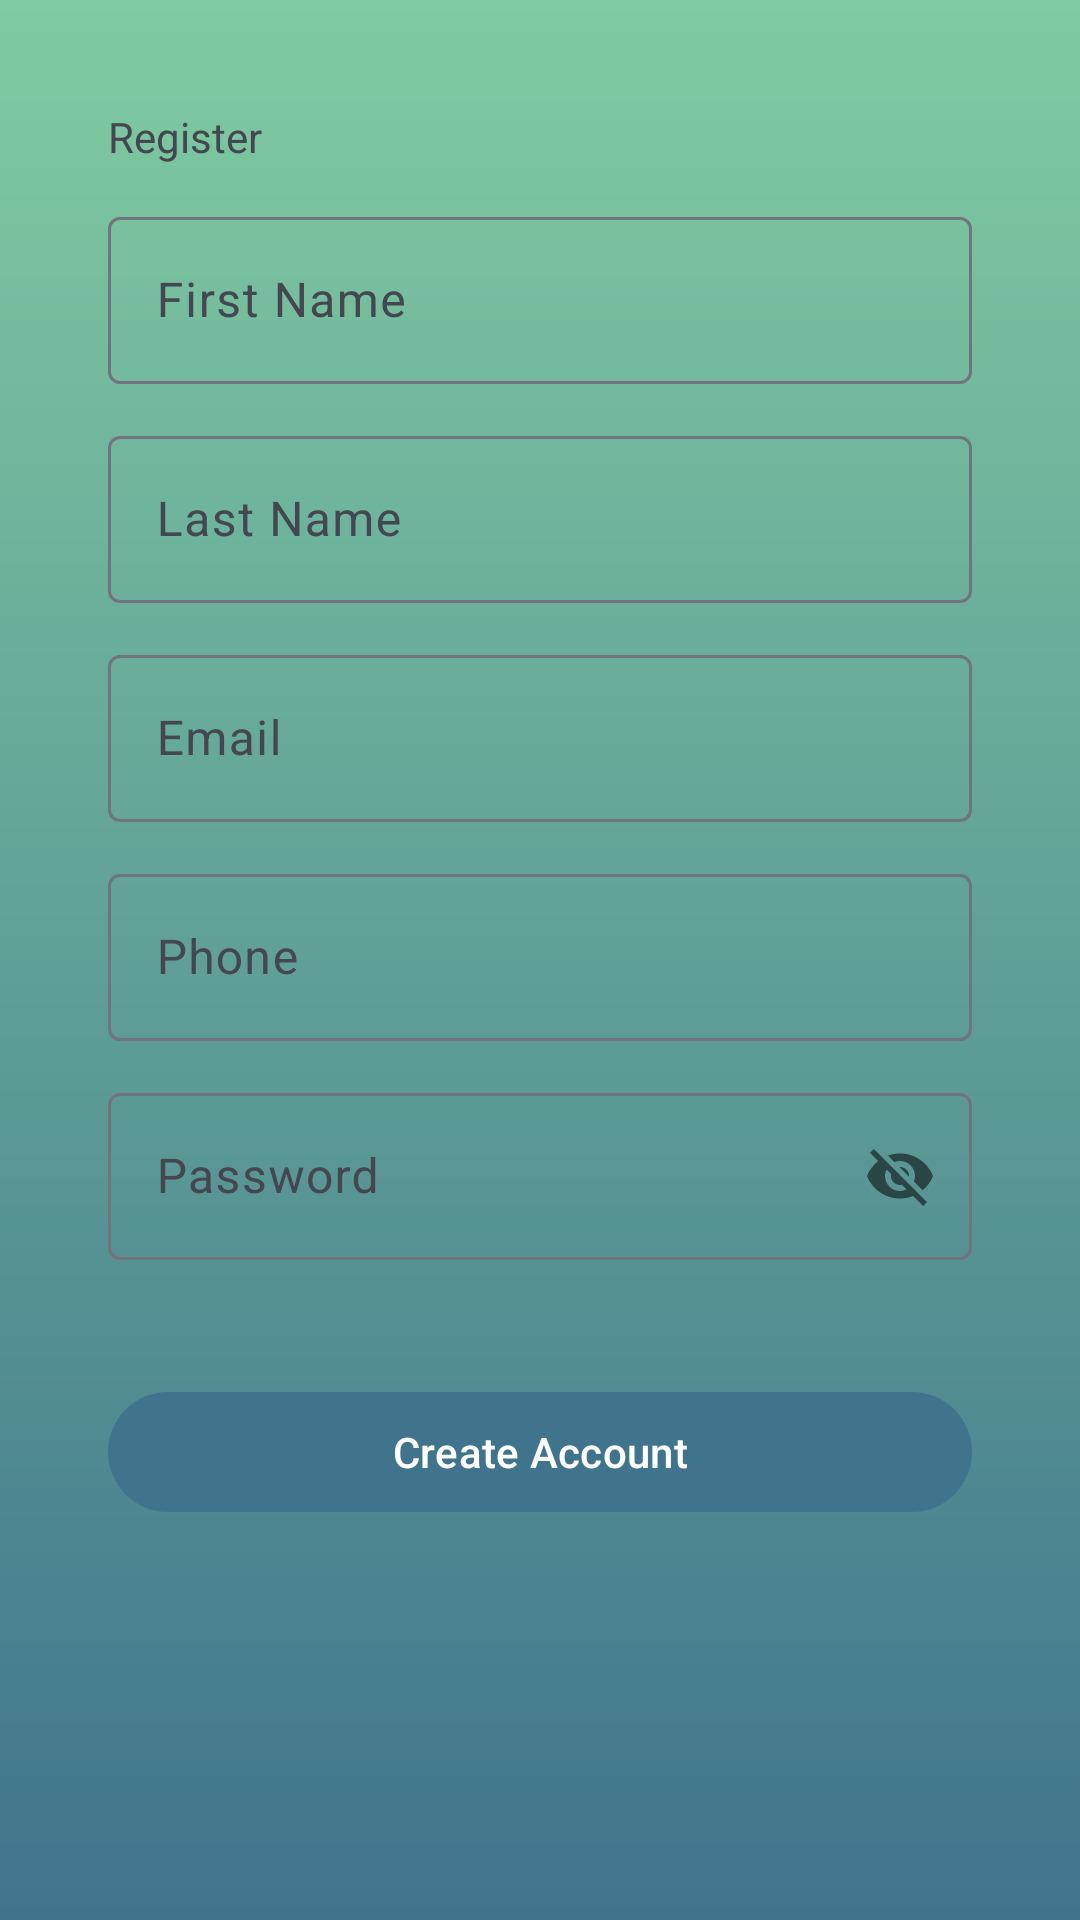

Layout XML and referenced resources for this Android screen:
<!-- AndroidManifest.xml: application theme Theme.PeaceTravel -->
<!-- res/layout/activity_register.xml -->
<?xml version="1.0" encoding="utf-8"?>
<ScrollView android:layout_width="match_parent"
    android:layout_height="match_parent"
    xmlns:app="http://schemas.android.com/apk/res-auto"
    android:background="@drawable/gradient_background"
    xmlns:android="http://schemas.android.com/apk/res/android">

    <LinearLayout
        android:layout_width="match_parent"
        android:layout_height="wrap_content"
        android:padding="36dp"
        android:orientation="vertical">

        <TextView
            android:layout_width="match_parent"
            android:text="Register"
            android:layout_height="wrap_content"/>

        

        <com.google.android.material.textfield.TextInputLayout
            style="@style/Widget.Material3.TextInputLayout.OutlinedBox"
            android:layout_width="match_parent"
            android:layout_marginTop="12dp"
            android:layout_height="wrap_content">

            <com.google.android.material.textfield.TextInputEditText
                android:id="@+id/edit_text_first_name"
                android:layout_width="match_parent"
                android:layout_height="wrap_content"
                android:hint="First Name"/>

        </com.google.android.material.textfield.TextInputLayout>

        <com.google.android.material.textfield.TextInputLayout
            android:layout_width="match_parent"
            android:layout_marginTop="12dp"
            style="@style/Widget.Material3.TextInputLayout.OutlinedBox"
            android:layout_height="wrap_content">

            <com.google.android.material.textfield.TextInputEditText
                android:id="@+id/edit_text_last_name"
                android:layout_width="match_parent"
                android:layout_height="wrap_content"
                android:hint="Last Name"/>

        </com.google.android.material.textfield.TextInputLayout>

        <com.google.android.material.textfield.TextInputLayout
            android:layout_width="match_parent"
            android:layout_height="wrap_content"
            android:layout_marginTop="12dp"
            style="@style/Widget.Material3.TextInputLayout.OutlinedBox">

            <com.google.android.material.textfield.TextInputEditText
                android:id="@+id/edit_text_email"
                android:layout_width="match_parent"
                android:layout_height="wrap_content"
                android:hint="Email"/>

        </com.google.android.material.textfield.TextInputLayout>

        <com.google.android.material.textfield.TextInputLayout
            android:layout_width="match_parent"
            android:layout_marginTop="12dp"
            style="@style/Widget.Material3.TextInputLayout.OutlinedBox"
            android:layout_height="wrap_content">

            <com.google.android.material.textfield.TextInputEditText
                android:id="@+id/edit_text_phone"
                android:layout_width="match_parent"
                android:layout_height="wrap_content"
                android:hint="Phone"/>

        </com.google.android.material.textfield.TextInputLayout>

        <com.google.android.material.textfield.TextInputLayout
            style="@style/Widget.Material3.TextInputLayout.OutlinedBox"
            android:layout_width="match_parent"
            app:passwordToggleEnabled="true"
            android:layout_marginTop="12dp"
            android:layout_height="wrap_content">

            <com.google.android.material.textfield.TextInputEditText
                android:id="@+id/edit_text_password"
                android:layout_width="match_parent"
                android:layout_height="wrap_content"
                android:hint="Password"/>

        </com.google.android.material.textfield.TextInputLayout>

        <com.google.android.material.button.MaterialButton
            android:id="@+id/button_create_account"
            android:layout_width="match_parent"
            android:layout_marginTop="40dp"
            android:layout_height="wrap_content"
            android:text="Create Account"/>




    </LinearLayout>




</ScrollView>
<!-- resources referenced by this layout -->
<resources>
  <!-- drawable gradient_background (drawable) -->
  <?xml version="1.0" encoding="utf-8"?>
  <shape xmlns:android="http://schemas.android.com/apk/res/android">
      <gradient
          android:startColor="#40748C"
          android:endColor="#80CBA2"
          android:angle="90"/>
  
  </shape>
  <style name="Theme.PeaceTravel" parent="Base.Theme.PeaceTravel" />
  <style name="Base.Theme.PeaceTravel" parent="Theme.Material3.DynamicColors.Light">
          
           <item name="colorPrimary">@color/blue_300</item>
          <item name="colorSecondary">@color/blue_200</item>
  
          <item name="android:colorBackground">@color/blue_400</item>
      </style>
  <color name="blue_300">#40748C</color>
  <color name="blue_200">#80CBA2</color>
  <color name="blue_400">#80DEEA</color>
</resources>
